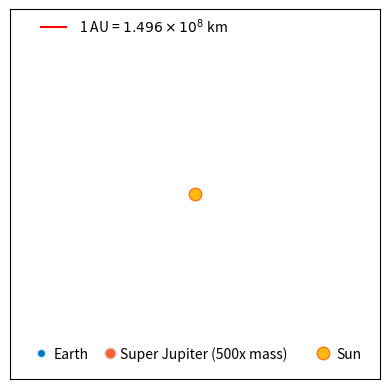

The script that saved this image:
from typing import Tuple
import numpy as np
import pylab as py
import matplotlib.pyplot as plt
import matplotlib.animation as animation
from matplotlib import animation
from matplotlib.lines import Line2D
from tqdm import trange

G = 6.673e-11          # Gravitational constant
AU = 1.496e11          # Astronomical unit in KM
Year = 365*24*60*60.0  # Seconds in one year
MM = 6e24              # Normalising mass
ME = 6e24/MM           # Normalized mass of earth
MS = 2e30/MM           # Normalized mass of Sun
MJ = 500*1.9e27/MM     # Normalized mass of Jupiter 
GG = (MM*G*Year**2)/(AU**3) # Gravitational constant for simulation

# function to calculate gravitational force
def gravitational_force(m1:float, m2: float, r: np.ndarray) -> np.ndarray:

    F_mag = GG*m1*m2/(np.linalg.norm(r) + 1e-20)
    theta = np.arctan2(np.abs(r[1]), np.abs(r[0]) + 1e-20)
    F = F_mag * np.array([np.cos(theta), np.sin(theta)])
    F *= -np.sign(r)
    return F

    #RK4 solver (Runge-Kutta 4th order solver to solve the differential equations of mothon)
    # RK4 Solver
def RK4Solver(t: float, r: np.ndarray, v: np.ndarray, h: float, planet: str, r_other: np.ndarray, v_other: np.ndarray) -> Tuple[np.ndarray, np.ndarray]:
    
    def dr_dt(v: np.ndarray) -> np.ndarray:
        return v

    def dv_dt(r: np.ndarray, planet: str) -> np.ndarray:
        if planet == 'earth':
            return (gravitational_force(ME, MS, r) + gravitational_force(ME, MJ, r - r_other)) / ME
        elif planet == 'jupiter':
            return (gravitational_force(MJ, MS, r) - gravitational_force(MJ, ME, r - r_other)) / MJ

    k11 = dr_dt(v)
    k21 = dv_dt(r, planet)

    k12 = dr_dt(v + 0.5 * h * k21)
    k22 = dv_dt(r + 0.5 * h * k11, planet)

    k13 = dr_dt(v + 0.5 * h * k22)
    k23 = dv_dt(r + 0.5 * h * k12, planet)

    k14 = dr_dt(v + h * k23)
    k24 = dv_dt(r + h * k13, planet)

    y0 = r + h * (k11 + 2 * k12 + 2 * k13 + k14) / 6
    y1 = v + h * (k21 + 2 * k22 + 2 * k23 + k24) / 6

    return y0, y1

# Setup animation
def setup_animation() -> Tuple[py.Figure, py.Axes, Line2D, Line2D, py.Text]:

    # Creating a Plot Figure and Axes
    fig, ax = py.subplots()

    # Setting Axes Limits and Ticks
    ax.axis('square')
    ax.set_xlim((-7.2, 7.2))
    ax.set_ylim((-7.2, 7.2))
    ax.get_xaxis().set_ticks([])
    ax.get_yaxis().set_ticks([])

    # Plotting the Sun
    ax.plot(0, 0, 'o', markersize=9, markerfacecolor="#FDB813",
            markeredgecolor="#FD7813")

    # Initializing Lines for Earth and Jupiter
    line_earth, = ax.plot([], [], 'o-', color='#d2eeff',
                          markevery=10000, markerfacecolor='#0077BE', lw=2)
    line_jupiter, = ax.plot([], [], 'o-', color='#e3dccb', markersize=8,
                            markerfacecolor='#f66338', lw=2, markevery=10000)
    # Adding a Text Object
    ttl = ax.text(0.24, 1.05, '', transform=ax.transAxes, va='center')

    # Returning Components
    return fig, ax, line_earth, line_jupiter, ttl

# Animation function
def animate(i: int) -> Tuple[Line2D, Line2D, py.Text]:

    earth_trail, jupiter_trail = 40, 200
    tm_yr = 'Elapsed time = ' + str(round(t[i], 1)) + ' years'
    ttl.set_text(tm_yr)
    line_earth.set_data(r[i:max(1, i - earth_trail):-1, 0],
                        r[i:max(1, i - earth_trail):-1, 1])
    line_jupiter.set_data(r_jupiter[i:max(
        1, i - jupiter_trail):-1, 0], r_jupiter[i:max(1, i - jupiter_trail):-1, 1])
    return line_earth, line_jupiter, ttl

# Initialization
ti, tf = 0, 120  # Initial and final time in years
N = 100 * tf     # 100 points per year
t = np.linspace(ti, tf, N)  # Time array
h = t[1] - t[0]  # Time step

# Position and Velocity Initialization
r = np.zeros([N, 2])         # Position of Earth
v = np.zeros([N, 2])         # Velocity of Earth
r_jupiter = np.zeros([N, 2])  # Position of Jupiter
v_jupiter = np.zeros([N, 2])  # Velocity of Jupiter

# Initial Conditions
r[0] = [1496e8 / AU, 0]
r_jupiter[0] = [5.2, 0]
v[0] = [0, np.sqrt(MS * GG / r[0, 0])]
v_jupiter[0] = [0, 13.06e3 * Year / AU]

# Running the simulation
for i in trange(N - 1, desc="Generating Animation"):
    r[i + 1], v[i + 1] = RK4Solver(t[i], r[i],
                                   v[i], h, 'earth', r_jupiter[i], v_jupiter[i])
    r_jupiter[i + 1], v_jupiter[i +
                                1] = RK4Solver(t[i], r_jupiter[i], v_jupiter[i], h, 'jupiter', r[i], v[i])

# Setting Up the Animation
fig, ax, line_earth, line_jupiter, ttl = setup_animation()
# Adding Scale and Labels
ax.plot([-6,-5],[6.5,6.5],'r-')
ax.text(-4.5,6.3,r'1 AU = $1.496 \times 10^8$ km')

ax.plot(-6,-6.2,'o', color = '#d2eeff', markerfacecolor = '#0077BE')
ax.text(-5.5,-6.4,'Earth')

ax.plot(-3.3,-6.2,'o', color = '#e3dccb',markersize = 8, markerfacecolor = '#f66338')
ax.text(-2.9,-6.4,'Super Jupiter (500x mass)')

ax.plot(5,-6.2,'o', markersize = 9, markerfacecolor = "#FDB813",markeredgecolor ="#FD7813")
ax.text(5.5,-6.4,'Sun')

# Creating the Animation
anim = animation.FuncAnimation(
    fig, animate, frames=4000, interval=1, blit=False)

# Displaying the Animation
plt.show()
